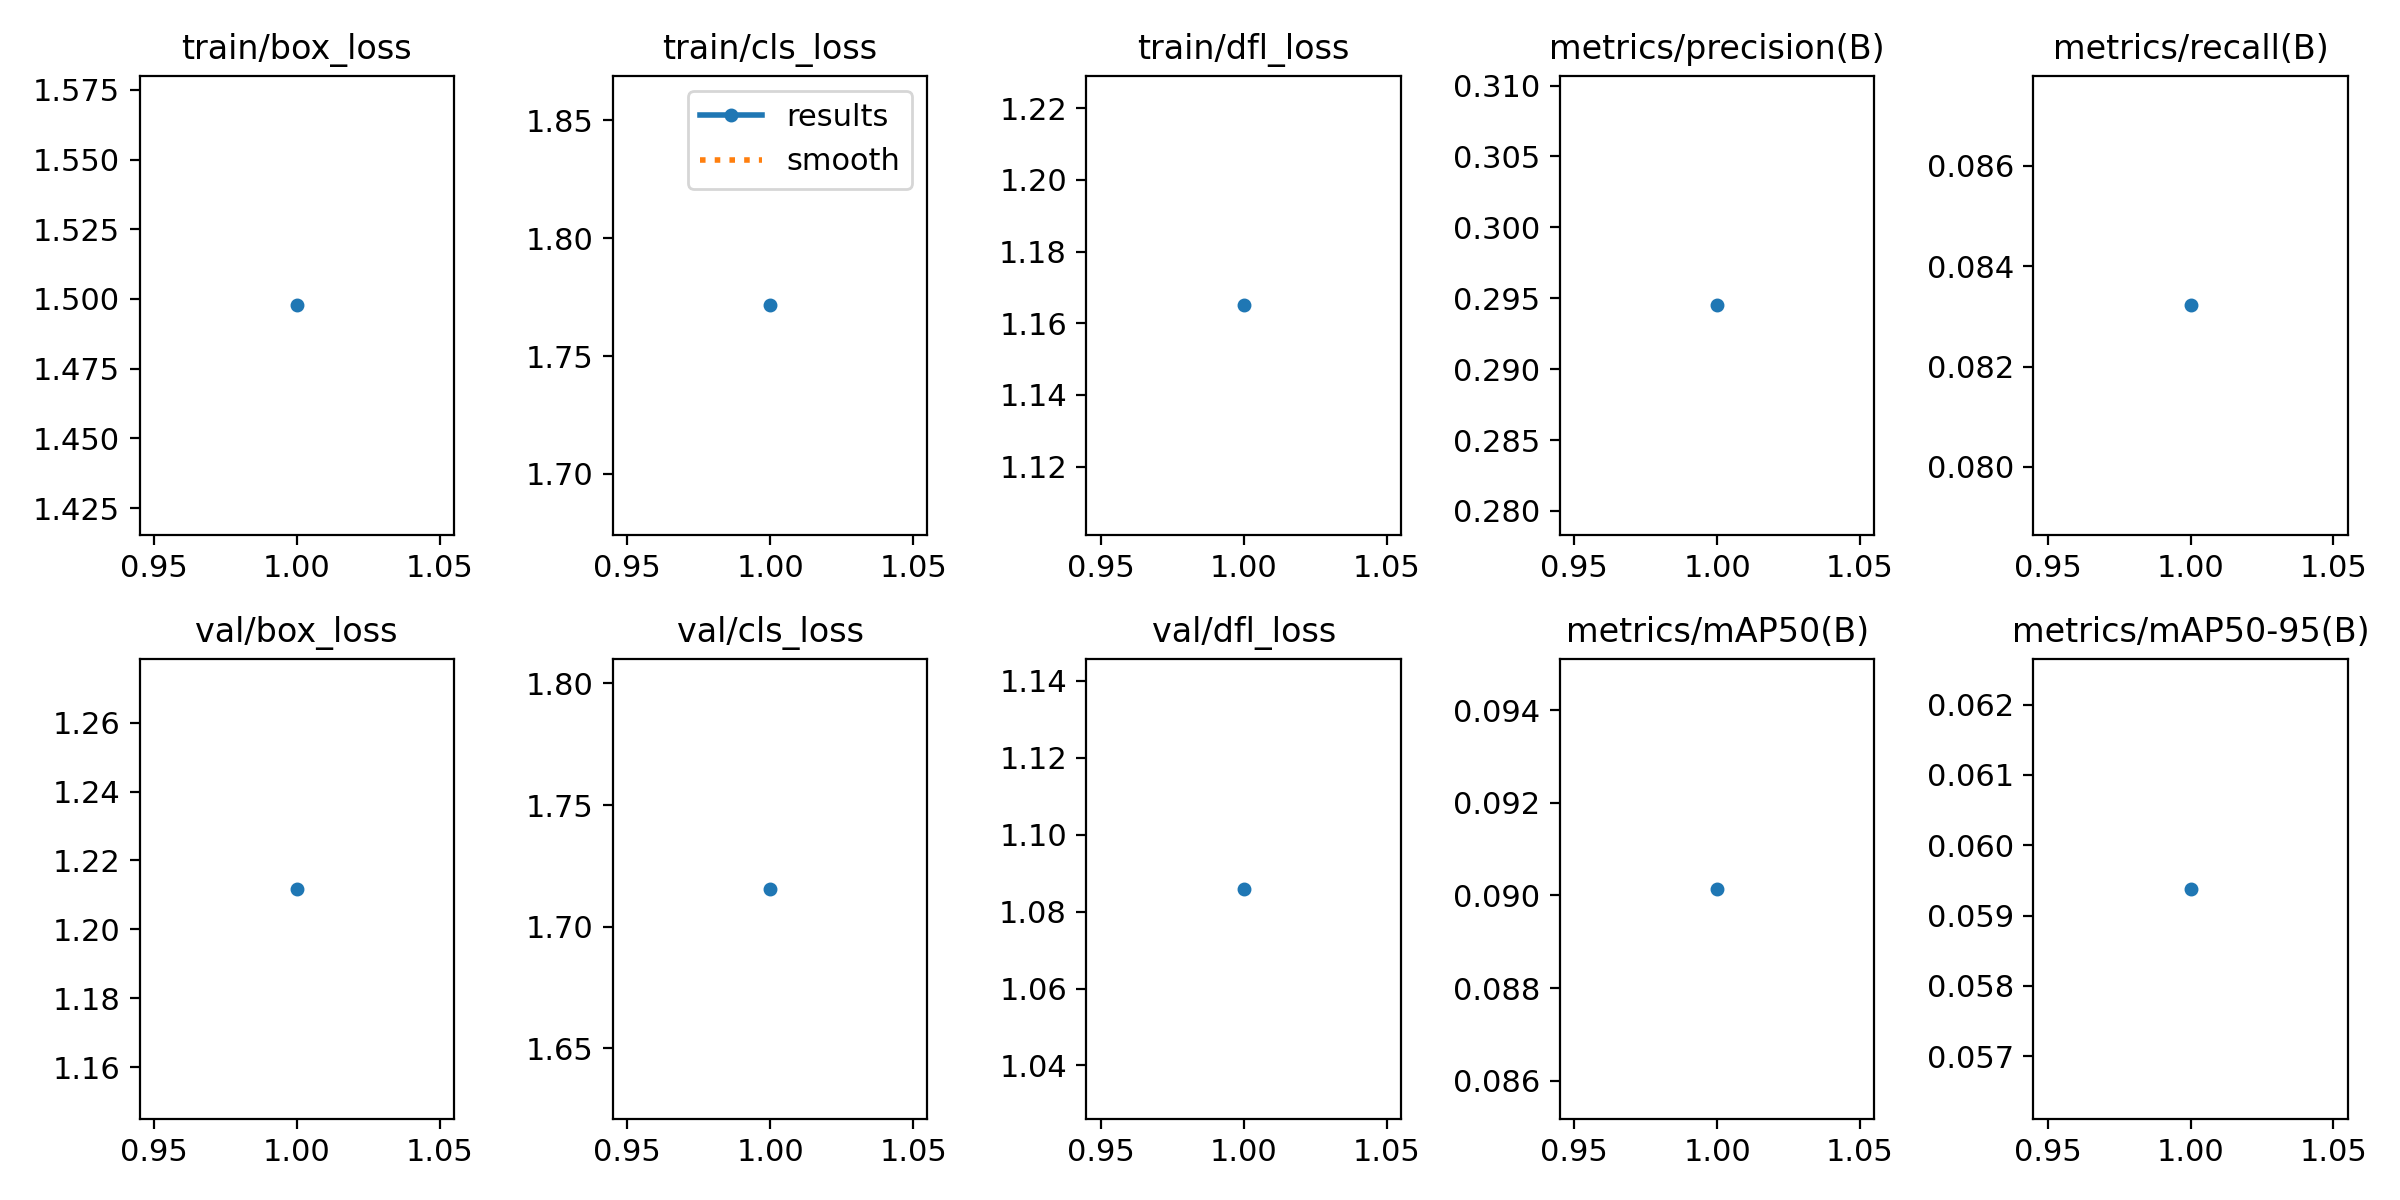

The table this chart was drawn from, first rows:
epoch, time, train/box_loss, train/cls_loss, train/dfl_loss, metrics/precision(B), metrics/recall(B), metrics/mAP50(B), metrics/mAP50-95(B), val/box_loss, val/cls_loss, val/dfl_loss, lr/pg0, lr/pg1, lr/pg2
1, 468, 1.498, 1.772, 1.165, 0.2945, 0.08322, 0.09014, 0.05938, 1.212, 1.716, 1.086, 0.08049, 0.0001971, 0.0001971
